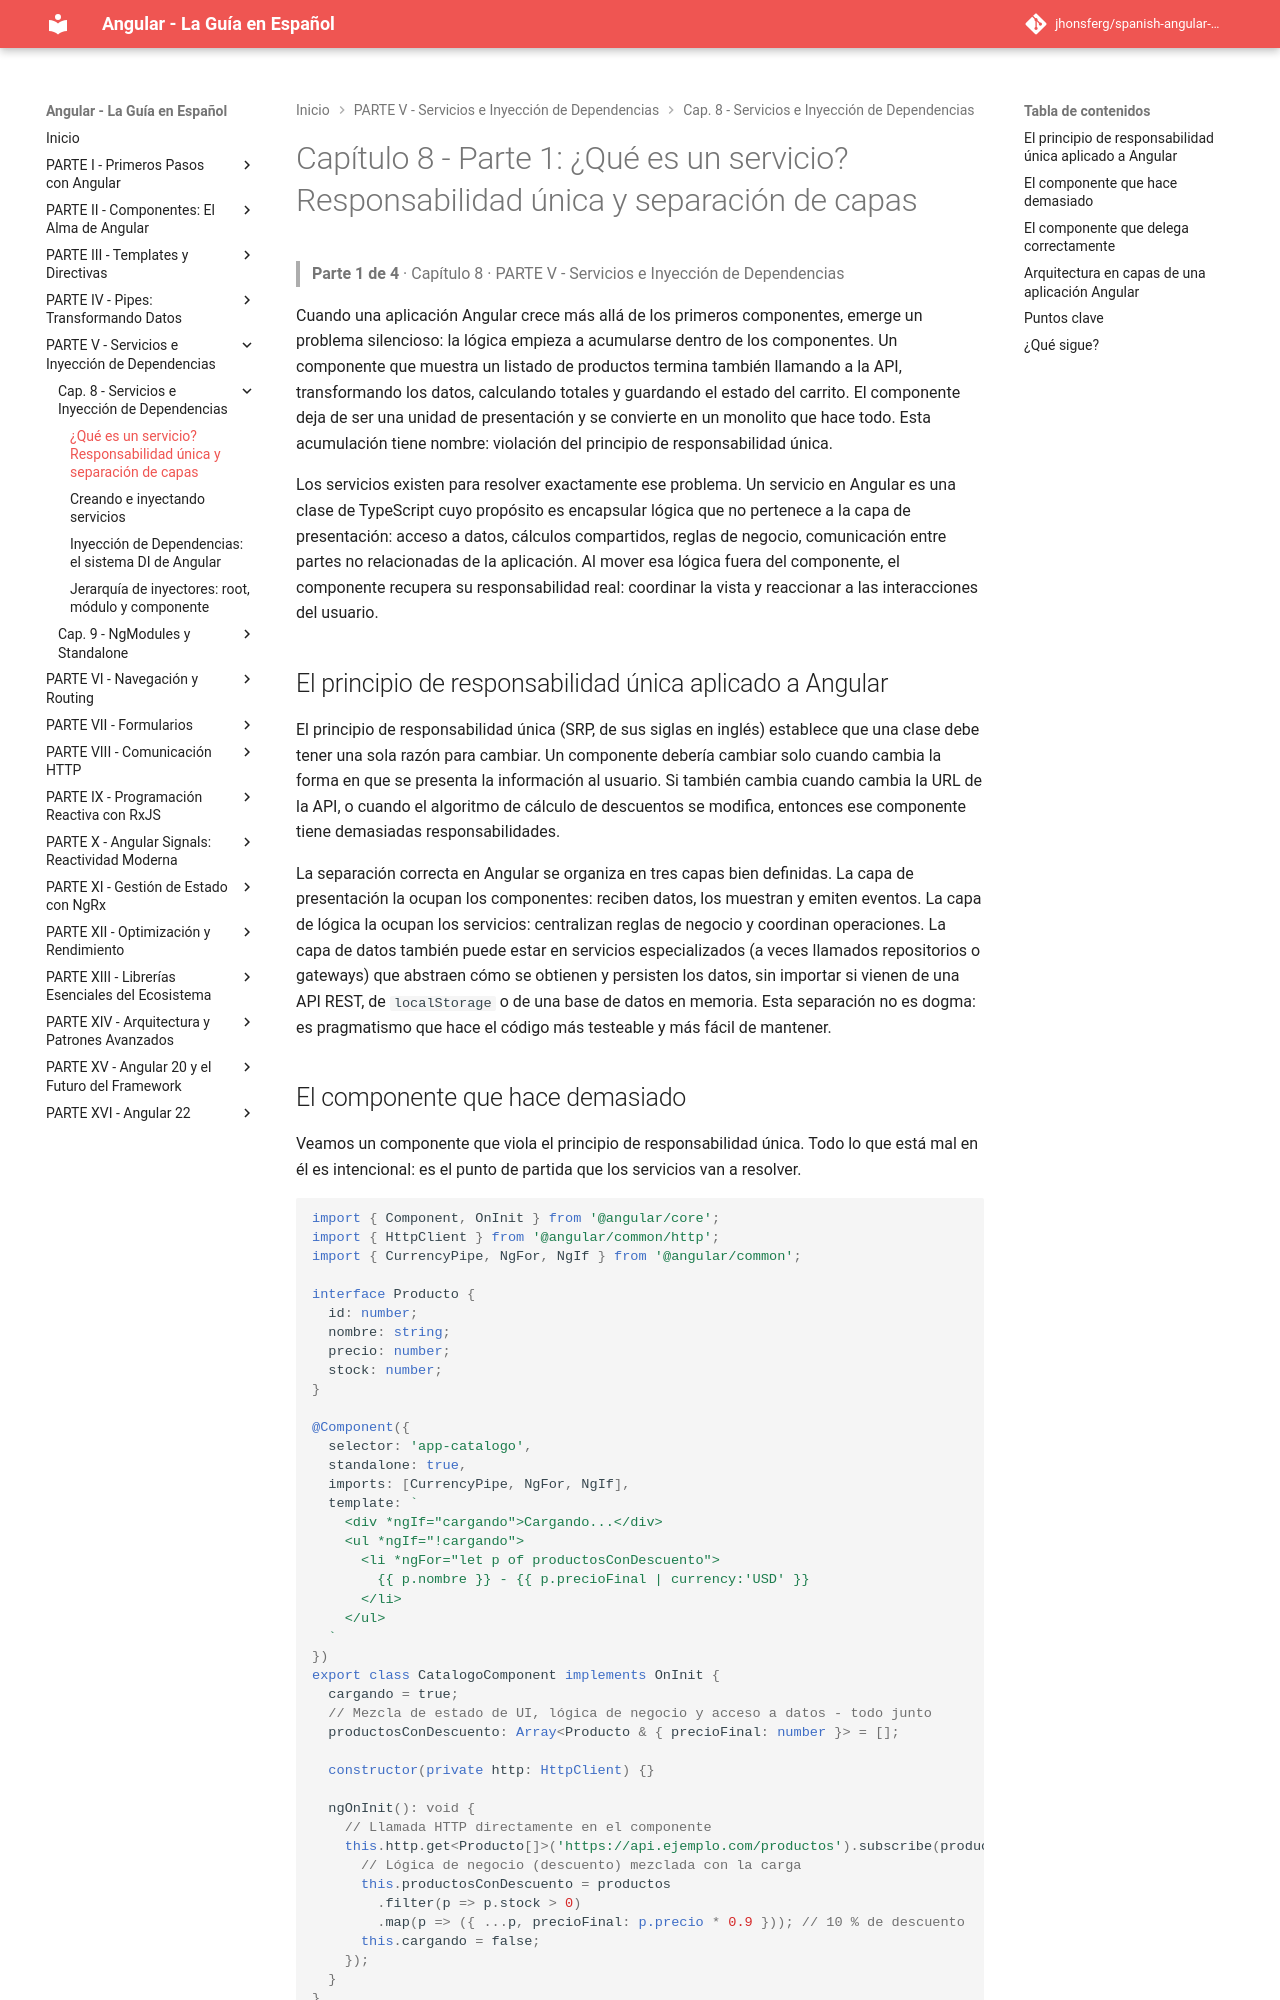

repository: jhonsferg/spanish-angular-guide · page: 08-servicios-e-inyeccion-de-dependencias/1-que-es-un-servicio-responsabilidad-unica-y-separacion-de-capas/index.html · generator: mkdocs

# Capítulo 8 - Parte 1: ¿Qué es un servicio? Responsabilidad única y separación de capas

> **Parte 1 de 4** · Capítulo 8 · PARTE V - Servicios e Inyección de Dependencias

Cuando una aplicación Angular crece más allá de los primeros componentes, emerge un problema silencioso: la lógica empieza a acumularse dentro de los componentes. Un componente que muestra un listado de productos termina también llamando a la API, transformando los datos, calculando totales y guardando el estado del carrito. El componente deja de ser una unidad de presentación y se convierte en un monolito que hace todo. Esta acumulación tiene nombre: violación del principio de responsabilidad única.

Los servicios existen para resolver exactamente ese problema. Un servicio en Angular es una clase de TypeScript cuyo propósito es encapsular lógica que no pertenece a la capa de presentación: acceso a datos, cálculos compartidos, reglas de negocio, comunicación entre partes no relacionadas de la aplicación. Al mover esa lógica fuera del componente, el componente recupera su responsabilidad real: coordinar la vista y reaccionar a las interacciones del usuario.

## El principio de responsabilidad única aplicado a Angular

El principio de responsabilidad única (SRP, de sus siglas en inglés) establece que una clase debe tener una sola razón para cambiar. Un componente debería cambiar solo cuando cambia la forma en que se presenta la información al usuario. Si también cambia cuando cambia la URL de la API, o cuando el algoritmo de cálculo de descuentos se modifica, entonces ese componente tiene demasiadas responsabilidades.

La separación correcta en Angular se organiza en tres capas bien definidas. La capa de presentación la ocupan los componentes: reciben datos, los muestran y emiten eventos. La capa de lógica la ocupan los servicios: centralizan reglas de negocio y coordinan operaciones. La capa de datos también puede estar en servicios especializados (a veces llamados repositorios o gateways) que abstraen cómo se obtienen y persisten los datos, sin importar si vienen de una API REST, de `localStorage` o de una base de datos en memoria. Esta separación no es dogma: es pragmatismo que hace el código más testeable y más fácil de mantener.
